Run: headless pygame with SDL's dummy video driver; simulated clock (each Clock.tick advances the game by its frame time, no real sleeping); random seed 0; keys injected as events and as key.get_pressed() state; no mouse input.
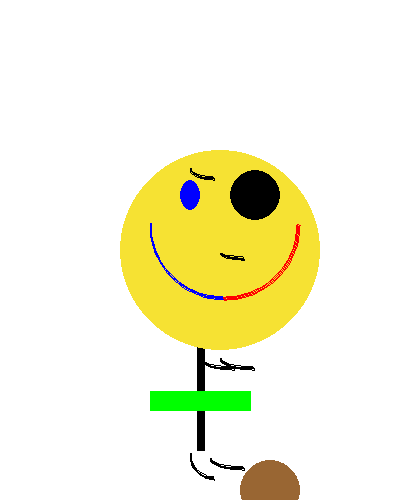
Frame 1 of 4 · flips 1–60 · no input
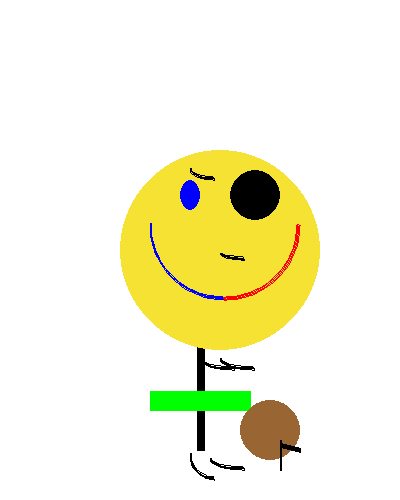
Frame 2 of 4 · flips 61–180 · tapped SPACE, RETURN · held RIGHT (→), D
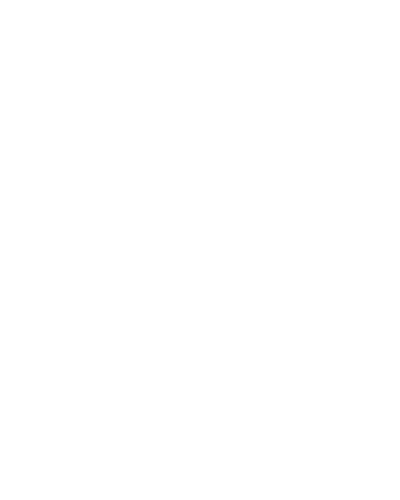
Frame 3 of 4 · flips 181–300 · held DOWN (↓), S
Frame 4 of 4 · flips 301–420 · held LEFT (←), A, UP (↑), W · screen unchanged from frame 3, image omitted

The pygame program that drew these frames:

"""
title: smiley
author: Nisha Seyed
date: 7/20/18 9:42 AM
"""

# Import a library of functions called 'pygame'
import pygame

# Initialize the game engine
pygame.init()

# Define some colors
BLACK = (0, 0, 0)
WHITE = (255, 255, 255)
BLUE = (0, 0, 255)
GREEN = (0, 255, 0)
RED = (255, 0, 0)
YELLOW = (246, 226, 51)
BROWN = (153, 102, 51)



PI = 3.141592653
x_coord, x_speed, y_coord, y_speed = 0, 0, 0, 0
ball_pos_x, ball_pos_y = 310, 310
ball_speed_x, ball_speed_y = 0, 3


ball_pos = 0

# Set the height and width of the screen
size = (400, 500)
screen = pygame.display.set_mode(size)

pygame.display.set_caption("Move stick figure")

# Loop until the user clicks the close button.
done = False
clock = pygame.time.Clock()

def draw_stick_figure(screen, x, y):
    pygame.draw.line(screen, BLACK, [200+ x, 200 + y], [200 + x , 450 + y], 8)
    pygame.draw.line(screen, GREEN, [150 + x, 400 + y], [250 + x, 400 + y], 20)

    pygame.draw.ellipse(screen, YELLOW, [120 + x, 150 + y, 200, 200])
    pygame.draw.ellipse(screen, BLUE, [180 + x, 180 + y, 20, 30])
    pygame.draw.ellipse(screen, BLACK, [230 + x, 170 + y, 50, 50])

    pygame.draw.arc(screen, BLACK, [190 + x, 160 + y, 50, 20], PI, 3 * PI / 2, 2)
    pygame.draw.arc(screen, BLACK, [200 + x, 350 + y, 70, 20], PI, 3 * PI / 2, 2)
    pygame.draw.arc(screen, BLACK, [220 + x, 350 + y, 70, 20], PI, 3 * PI / 2, 2)

    pygame.draw.arc(screen, BLACK, [210 + x, 450 + y, 70, 20], PI, 3 * PI / 2, 2)
    pygame.draw.arc(screen, BLACK, [190 + x, 430 + y, 50, 50], PI, 3 * PI / 2, 2)

    pygame.draw.arc(screen, BLUE, [150 + x, 150 + y, 150, 150], PI, 3 * PI / 2, 2)
    pygame.draw.arc(screen, RED, [150 + x, 150 + y, 150, 150], 3 * PI / 2, 2 * PI, 2)
    pygame.draw.arc(screen, BLACK, [220 + x, 250 + y, 50, 10], PI, 3 * PI / 2, 2)



def draw_coconut(screen, x, y):
    pygame.draw.circle(screen, BROWN, (x, y), 30)
    pygame.draw.line(screen, BLACK, [10 + x, 15 + y], [30 + x, 20 + y], 5)
    pygame.draw.line(screen, BLACK, [10 + x, 40 + y], [10 + x, 10 + y], 2)



# Loop as long as done == False
while not done:


    if ball_pos_y > (500 + y_coord):
        ball_speed_y = -3
    if ball_pos_y < (400 + y_coord):
        ball_speed_y = 3

    for event in pygame.event.get():  # User did something
        if event.type == pygame.QUIT:  # If user clicked close
            done = True  # Flag that we are done so we exit this loop
        elif event.type == pygame.KEYDOWN:
            if event.key == pygame.K_LEFT:
                x_speed= -3
            elif event.key == pygame.K_RIGHT:
                x_speed= 3
            elif event.key == pygame.K_UP:
                y_speed = -3
            elif event.key == pygame.K_DOWN:
                y_speed= 3
        elif event.type == pygame.KEYUP:
            x_speed = 0
            y_speed = 0


    # All drawing code happens after the for loop and but
    # inside the main while not done loop.

    # Clear the screen and set the screen background
    screen.fill(WHITE)
    x_coord = x_coord + x_speed
    y_coord = y_coord + y_speed

    ball_pos_y = ball_pos_y + ball_speed_y
    ball_pos_x = x_coord + 270

    draw_stick_figure(screen, x_coord, y_coord)
    draw_coconut(screen, ball_pos_x, ball_pos_y)

    # Draw on the screen a line from (0,0) to (100,100)
    # 5 pixels wide.

    # # This draws a triangle using the polygon command
    # pygame.draw.polygon(screen, BLACK, [[100, 100], [0, 200], [200, 200]], 5)

    # Select the font to use, size, bold, italics
    font = pygame.font.SysFont('Calibri', 25, True, False)

    # Render the text. "True" means anti-aliased text.
    # Black is the color. This creates an image of the
    # letters, but does not put it on the screen
    #text = font.render("My text", True, BLACK)

    # Put the image of the text on the screen at 250x250
    #screen.blit(text, [250, 250])

    # Go ahead and update the screen with what we've drawn.
    # This MUST happen after all the other drawing commands.
    pygame.display.flip()

    # This limits the while loop to a max of 60 times per second.
    # Leave this out and we will use all CPU we can.
    clock.tick(60)

# Be IDLE friendly
pygame.quit()
